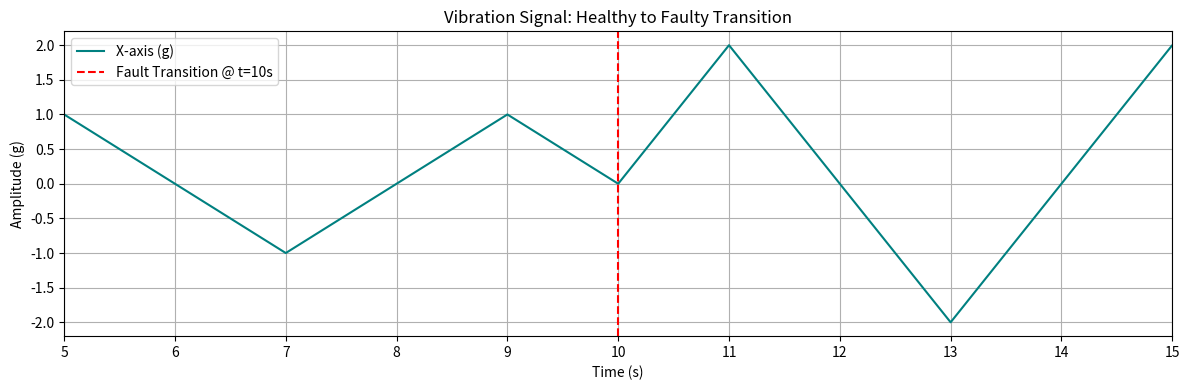
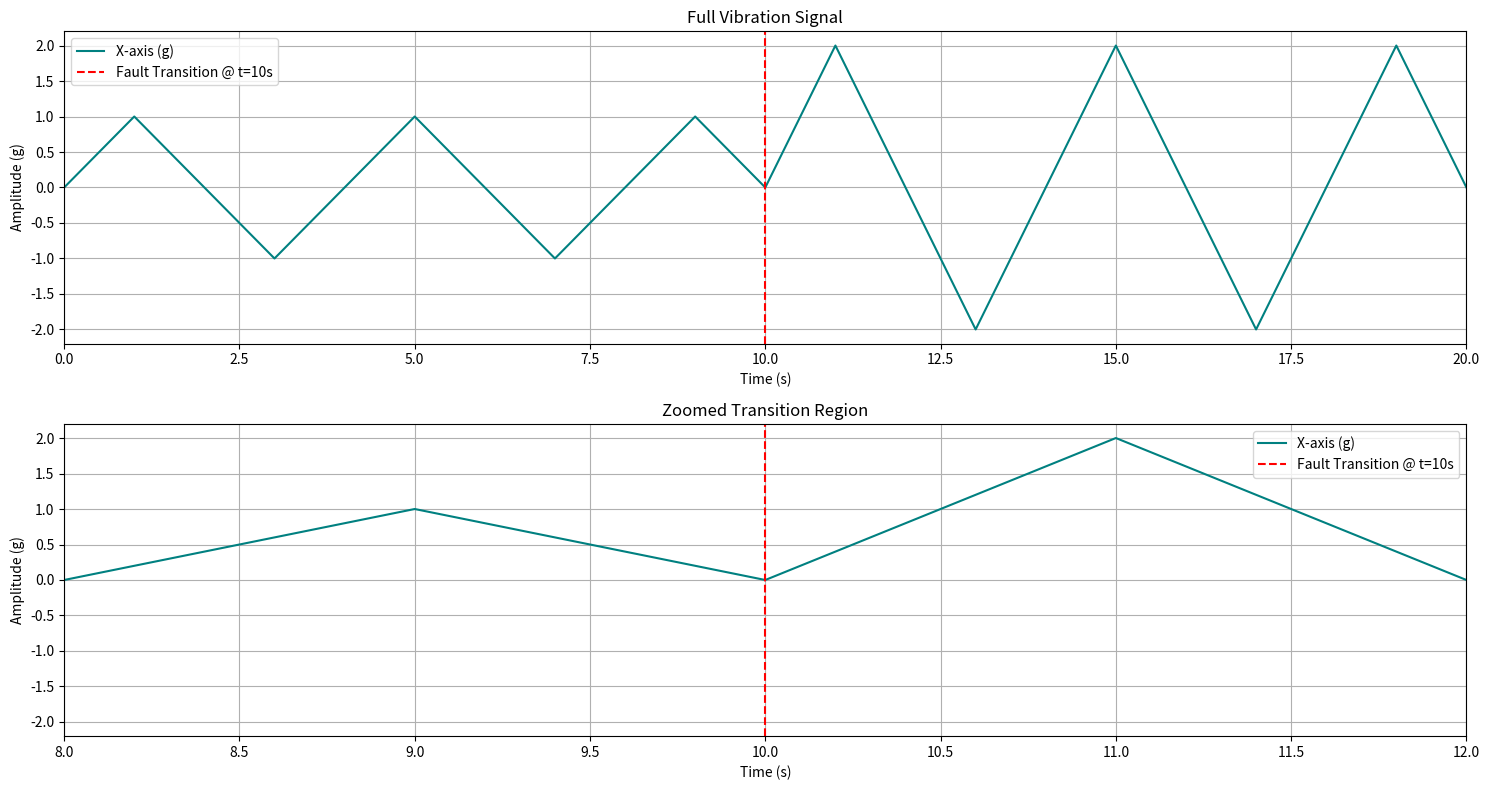

Reproduce these figures in Python, in order.
import numpy as np
import pandas as pd
import matplotlib.pyplot as plt

# --- Simulation Parameters ---
rows = 1000
time = np.arange(0, rows)
noise_level = 0.03
cycle_duration = 4
omega = 2 * np.pi / cycle_duration  # 1 cycle every 5 seconds

# --- Generate X-axis: abrupt change from healthy to faulty at t=10s ---
x = []
for t in time:
    if t < 10:
        val = np.sin(omega * t) 
    else:
        val = np.sin(3 * omega * t) + np.sin(7 * omega * t)
    x.append(val)

# Optional Y/Z: just offset X
y = [val + 0.2 for val in x]
z = [val - 0.2 for val in x]

# --- Save to CSV ---
df = pd.DataFrame({
    "Time (s)": time,
    "X-axis (g)": x,
    "Y-axis (g)": y,
    "Z-axis (g)": z
})

# Update the path to your desired location
df.to_csv("transition.csv", index=False)
print("✅ transition.csv saved!")

# --- Visualization: View showing both healthy and faulty regions ---
plt.figure(figsize=(12, 4))
plt.plot(time, x, label='X-axis (g)', color='teal')
plt.axvline(10, color='red', linestyle='--', label='Fault Transition @ t=10s')

plt.title("Vibration Signal: Healthy to Faulty Transition")
plt.xlabel("Time (s)")
plt.ylabel("Amplitude (g)")
plt.xlim(5, 15)  # Show both sides of the transition
plt.ylim(-2.2, 2.2)
plt.xticks(np.arange(5, 16, 1))  # ticks every 1 second
plt.grid(True)
plt.legend()
plt.tight_layout()
plt.show()

# --- Additional visualization showing more detail of the transition ---
plt.figure(figsize=(15, 8))

# Create a subplot grid
plt.subplot(2, 1, 1)
plt.plot(time, x, label='X-axis (g)', color='teal')
plt.axvline(10, color='red', linestyle='--', label='Fault Transition @ t=10s')
plt.title("Full Vibration Signal")
plt.xlabel("Time (s)")
plt.ylabel("Amplitude (g)")
plt.xlim(0, 20)  # Show a wider view
plt.grid(True)
plt.legend()

# Zoomed view of the transition
plt.subplot(2, 1, 2)
plt.plot(time, x, label='X-axis (g)', color='teal')
plt.axvline(10, color='red', linestyle='--', label='Fault Transition @ t=10s')
plt.title("Zoomed Transition Region")
plt.xlabel("Time (s)")
plt.ylabel("Amplitude (g)")
plt.xlim(8, 12)  # Focused on the transition
plt.grid(True)
plt.legend()

plt.tight_layout()
plt.show()